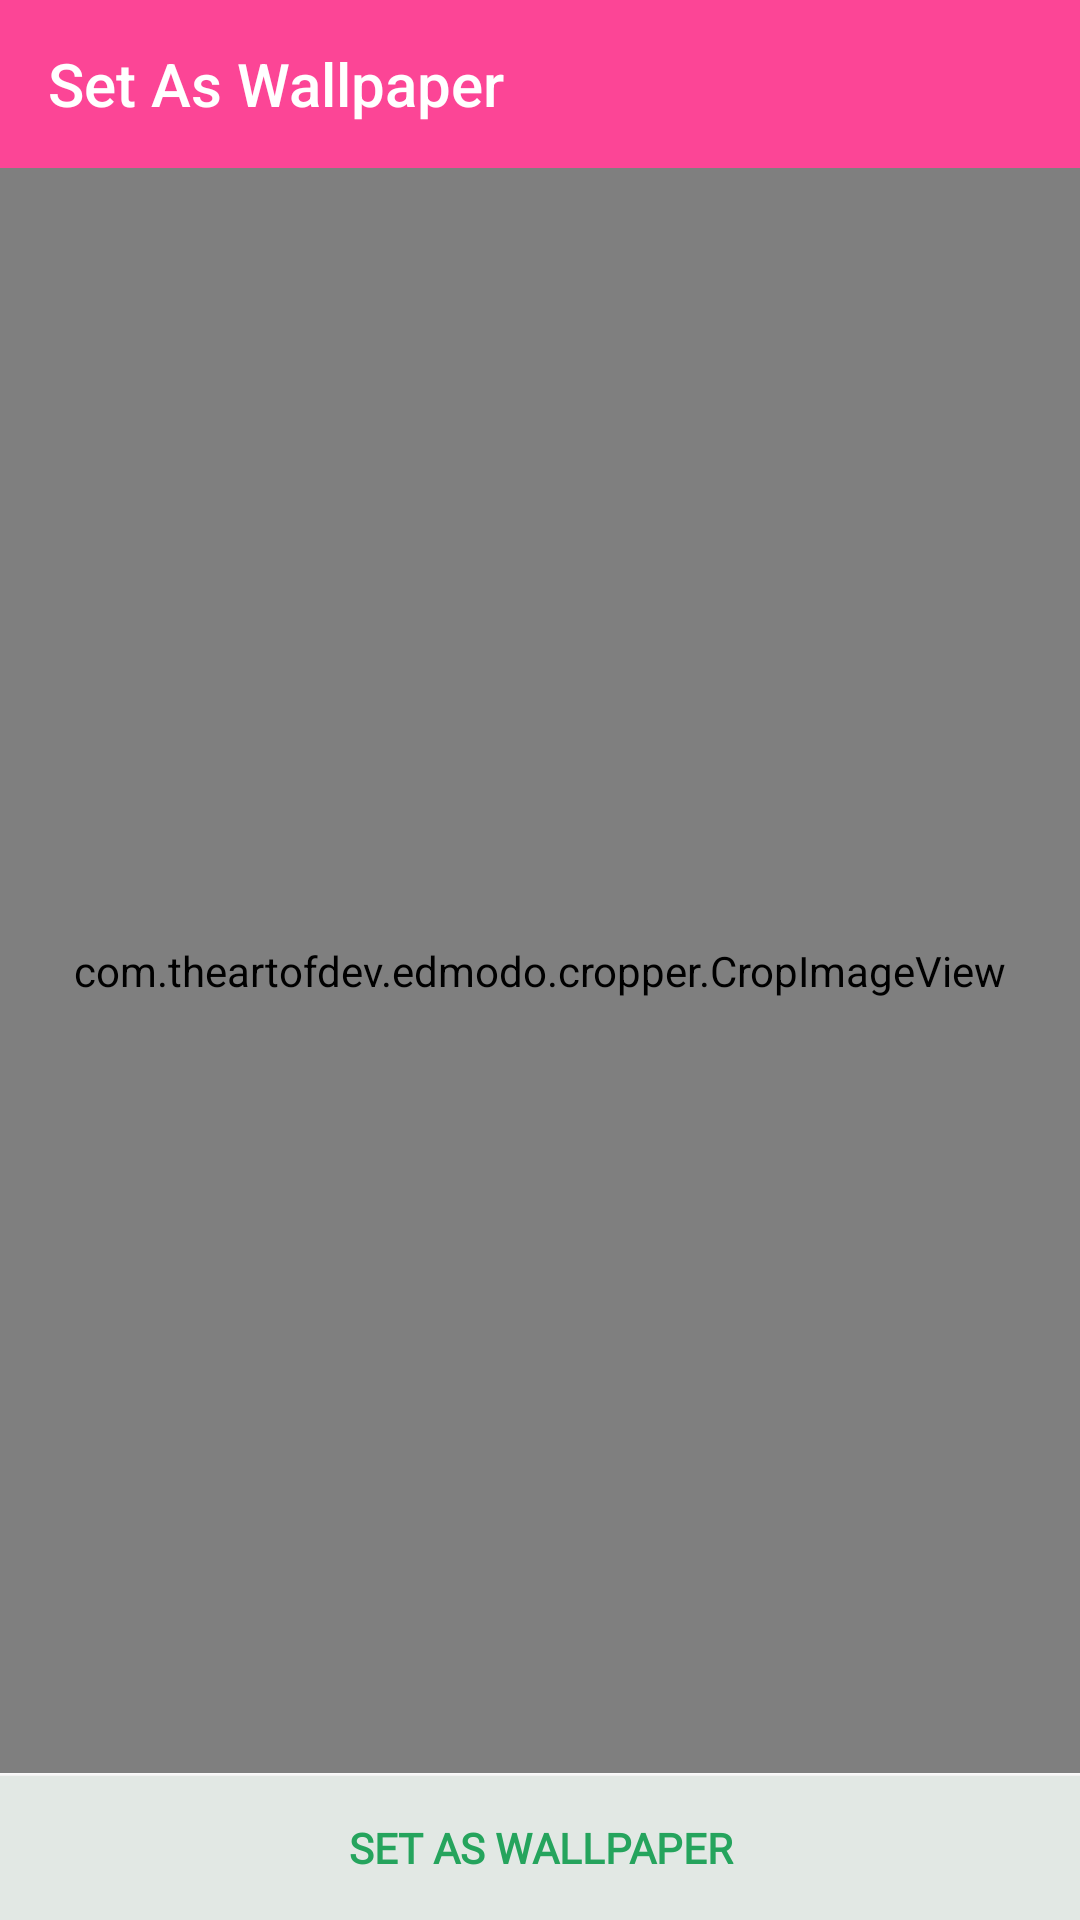

Layout XML and referenced resources for this Android screen:
<!-- AndroidManifest.xml: application theme AppTheme -->
<!-- res/layout/set_as_wallpaper_activity.xml -->
<?xml version="1.0" encoding="utf-8"?>
<LinearLayout xmlns:android="http://schemas.android.com/apk/res/android"
    android:layout_width="match_parent"
    android:layout_height="match_parent"
    xmlns:app="http://schemas.android.com/apk/res-auto"
    android:background="@color/background_clr"
    android:orientation="vertical">

    <androidx.appcompat.widget.Toolbar
        android:id="@+id/toolbar_setwall"
        android:layout_width="match_parent"
        android:layout_height="?attr/actionBarSize"
        android:background="@color/toolbar"
        app:title="@string/set_as_wallpaper"
        android:theme="@style/AppTheme.AppBarOverlay"
        app:popupTheme="@style/ThemeOverlay.AppCompat.Light"/>

    <com.theartofdev.edmodo.cropper.CropImageView
        android:id="@+id/iv_crop"
        android:layout_width="match_parent"
        android:layout_height="0dp"
        android:layout_weight="1"/>

    <View
        android:layout_width="match_parent"
        android:layout_height="1dp" />

    <Button
        android:layout_width="match_parent"
        android:layout_height="wrap_content"
        android:background="@color/btnsecbg_clr"
        android:clickable="true"
        android:focusable="true"
        android:fontFamily="@font/poppins"
        android:gravity="center"
        android:onClick="showBottomSheetDialog"
        android:text="@string/set_as_wallpaper"
        android:textColor="@color/sizedowntext_clr"
        android:textStyle="bold" />

</LinearLayout>
<!-- resources referenced by this layout -->
<resources>
  <color name="background_clr">#fafafa</color>
  <color name="btnsecbg_clr">#e2e8e4</color>
  <color name="sizedowntext_clr">#25a45d</color>
  <color name="toolbar">#FC4596</color>
  <string name="set_as_wallpaper">Set As Wallpaper</string>
  <style name="AppTheme.AppBarOverlay" parent="ThemeOverlay.AppCompat.Dark.ActionBar">
          <item name="android:itemBackground">#ffffff</item>
          <item name="android:textColorSecondary">@android:color/white</item>
          <item name="android:textColorPrimary">@android:color/white</item>
      </style>
  <style name="AppTheme" parent="Theme.MaterialComponents.Light.NoActionBar.Bridge">
          
          <item name="colorNavigationItem">@color/menu_item_color_state</item>
          <item name="colorNavigationItemSelected">@color/white</item>
          <item name="drawableNavigationItemBackground">@drawable/menu_background_color_state</item>
          <item name="colorPrimary">@color/colorPrimary</item>
          <item name="fontFamily">@font/poppins</item>
          <item name="android:windowTranslucentStatus">false</item>
          <item name="android:windowDrawsSystemBarBackgrounds">true</item>
  
          <item name="android:statusBarColor">@android:color/transparent</item>
  
          <item name="android:navigationBarColor">@android:color/transparent</item>
          <item name="android:fitsSystemWindows">true</item>
  
          <item name="android:windowLightStatusBar">false</item>
          <item name="android:windowOptOutEdgeToEdgeEnforcement">true</item>
          <item name="colorPrimaryDark">@color/colorPrimaryDark</item>
          <item name="colorAccent">@color/colorAccent</item>
      </style>
  <color name="white">#FFFFFF</color>
  <color name="colorPrimary">#FC4596</color>
      FC3263
  <color name="colorPrimaryDark">#FC4596</color>
  <color name="colorAccent">#FC4596</color>
</resources>
